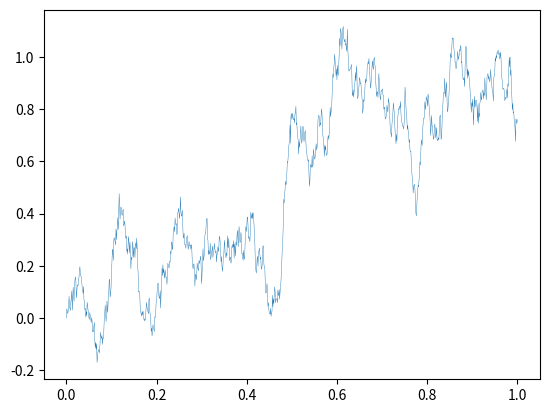

The script that saved this image:
import matplotlib.pyplot as plt
import numpy as np

def gen_BM(U, M, I, corr, fixed_seed=False):
    """
    :param U: int, 기초자산의 개수
    :param M: int, 구간의 개수
    :param I: int, 시뮬레이션의 개수
    :param corr: np.array(U x U), 상관계수행렬(없으면 단위행렬인 np.identity(n= I)로 지정)
    :param fixed_seed: 난수 고정 여부
    :return: np.array (U, M+1, I)
    """
    if fixed_seed:
        np.random.seed(1000)

    dt = 1/M

    random_matrix = np.random.standard_normal(size=(U, M, I))                   # U x M x I

    corr_matrix = corr                                                          # U x U
    cholesky = np.linalg.cholesky(corr_matrix)                                  # U x U

    for i in range(I):
        random_matrix_i = random_matrix[:,:,i].reshape((U, M))                  # U x M
        corr_random_i = np.matmul(cholesky, random_matrix_i)                    # (U x U) x (U x M) = U x M
        corr_random_i = corr_random_i.reshape((U, M, 1))                        # U x M x 1
        if i == 0:
            corr_random = corr_random_i
        else:
            corr_random = np.concatenate((corr_random, corr_random_i), axis=2)

    dB = np.sqrt(dt) * corr_random                                              # len(dB) == M (axis=1기준)
    B0 = np.zeros(shape=(U, 1, I))
    B = np.concatenate((B0, np.cumsum(dB,axis=1)), axis=1)                      # U x M+1 x I    len(B) == M+1 (axis=1기준)

    return B                                               # 0부터 시작하는 brownian motion (구간이 M이면 M+1개의 값 return)

def quadratic_variation(B):
    """ gen_brownian_motion으로 얻은 결과가 정확한지 확인. y=x 꼴과 유사하면 OK """

    return np.cumsum(np.power(np.diff(B, axis=1, prepend=0), 2), axis=1)

def gen_GBM(U, M, I, S, u, sigma, corr, fixed_seed=False):
    """
    시뮬레이션 횟수가 많아질수록 너무 느려짐 --> 개선필요
    :param U: int, 기초자산의 개수
    :param M: int, 구간의 개수
    :param I: int, 시뮬레이션의 개수
    :param S: list(1 x U), 각 기초자산의 S0
    :param u: list(1 x U), 각 기초자산의 평균수익률(구간별로 환산)
    :param sigma: list(1 x U), 각 기초자산의 변동성(구간별로 환산)
    :param corr: list,np.array(U x U), 상관계수행렬(없으면 단위행렬인 np.identity(n= I)로 지정)
    :param fixed_seed: 난수 고정 여부
    :return: np.array (U, M+1, I)
    """
    if fixed_seed:
        np.random.seed(1000)

    dt = 1/M

    random_matrix = np.random.standard_normal(size=(U, M, I))                   # U x M x I

    corr_matrix = corr                                                          # U x U

    # Cholesky 분해를 통한 상관관계를 갖는 난수 생성
    cholesky = np.linalg.cholesky(corr_matrix)                                  # U x U

    for i in range(I):
        random_matrix_i = random_matrix[:,:,i].reshape((U, M))                  # U x M
        corr_random_i = np.matmul(cholesky, random_matrix_i)                    # (U x U) x (U x M) = U x M
        corr_random_i = corr_random_i.reshape((U, M, 1))                        # U x M x 1
        if i == 0:
            corr_random = corr_random_i
        else:
            corr_random = np.concatenate((corr_random, corr_random_i), axis=2)

    W_matrix = corr_random                                                      # U x M x I

    H0 = np.ones(shape=(U, 1, I))                                                # Broadcasting용 array 생성
    S0 = np.array(S).reshape((U, 1, 1))
    S0_matrix = S0 * H0                                                          # U x 1 x I matrix 생성

    H = np.ones(shape=(U, M, I))                                                # Broadcasting용 array 생성
    U_matrix = np.array(u).reshape((U, 1 ,1)) * H                               # U x M x I
    sigma_matrix = np.array(sigma).reshape((U, 1, 1)) * H

    K = [i for i in range(1, M+1)]
    K = np.array(K).reshape(1, M, 1)
    dt_matrix = dt * K * H                                                      # U x M x I
    W_matrix =  np.cumsum((np.sqrt(dt) * W_matrix), axis=1)

    exp_matrix = (U_matrix - 0.5 * sigma_matrix**2) * dt_matrix + sigma_matrix * W_matrix
    exp_matrix = np.exp(exp_matrix)                                             # U x M x I

    St_matrix = S0_matrix * exp_matrix                                          # U x M x I

    S_matrix = np.concatenate((S0_matrix, St_matrix), axis=1)

    return S_matrix

if __name__ == "__main__":

    corr_I = np.identity(n=3)

    corr_1 = [[1]]

    corr_2 = [[1, 0.7],
            [0.7, 1]]

    corr_3 = [[1, 0.279, 0.2895],
            [0.279, 1, 0.5256],
            [0.2895, 0.5256, 1]]



    BM = gen_BM(1, 1000, 1, corr_1)
    QD = quadratic_variation(BM)

    # GBM_1 = gen_GBM(1, 252, 10000, [100], [0.05], [0.15], corr_1)
    # GBM_2 = gen_GBM(2, 1000, 10000, [200,200], [0.05, 0.05], [0.2, 0.2], corr_2)
    # GBM_3 = gen_GBM(3, 1000, 10000, [100,200,300], [0.05, 0.07, 0.08], [0.2, 0.25, 0.3], corr_3)

    x = np.linspace(0, 1, 1001)

    plt.plot(x, BM[0], linewidth= 0.3)
    plt.show()

